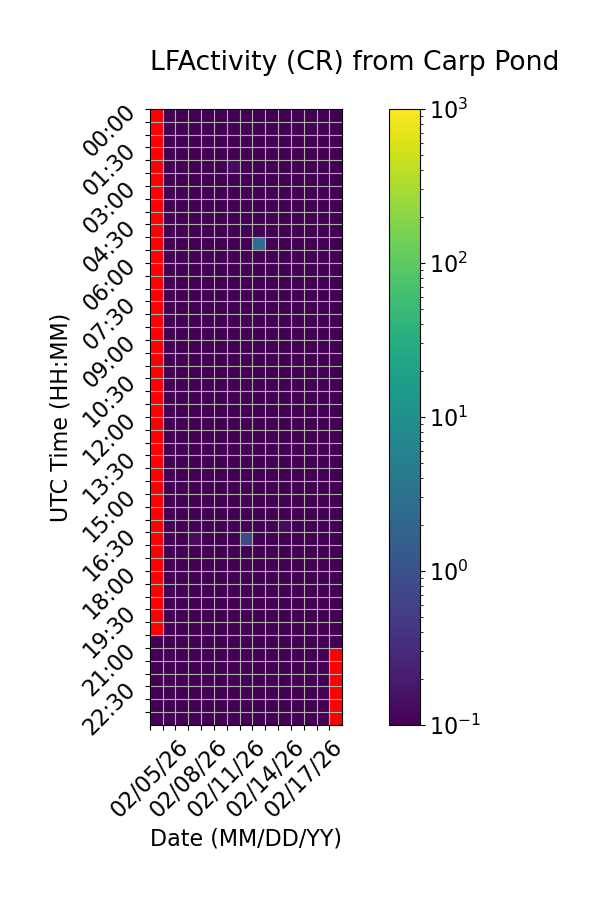

Data behind this chart, as committed beside it:
Time (UTC), 02/05/26, 02/06/26, 02/07/26, 02/08/26, 02/09/26, 02/10/26, 02/11/26, 02/12/26, 02/13/26, 02/14/26, 02/15/26, 02/16/26, 02/17/26, 02/18/26, 02/19/26
00:00, , 0.0, 0.0, 0.0, 0.0, 0.0, 0.0, 0.0, 0.0, 0.0, 0.0, 0.0, 0.0, 0.0, 0.06667
00:30, , 0.0, 0.0, 0.0, 0.0, 0.0, 0.0, 0.0, 0.0, 0.0, 0.0, 0.0, 0.0, 0.06667, 0.0
01:00, , 0.0, 0.0, 0.0, 0.0, 0.0, 0.0, 0.0, 0.0, 0.0, 0.0, 0.0, 0.0, 0.0, 0.0
01:30, , 0.0, 0.0, 0.0, 0.0, 0.0, 0.0, 0.0, 0.0, 0.0, 0.0, 0.0, 0.0, 0.0, 0.0
02:00, , 0.0, 0.0, 0.0, 0.0, 0.0, 0.1333, 0.0, 0.0, 0.0, 0.0, 0.0, 0.0, 0.0, 0.0
02:30, , 0.0, 0.0, 0.0, 0.0, 0.0, 0.0, 0.0, 0.0, 0.0, 0.0, 0.06667, 0.0, 0.06667, 0.0
03:00, , 0.0, 0.0, 0.0, 0.0, 0.0, 0.0, 0.0, 0.0, 0.0, 0.0, 0.0, 0.06667, 0.0, 0.0
03:30, , 0.0, 0.0, 0.0, 0.0, 0.0, 0.0, 0.0, 0.06667, 0.0, 0.0, 0.0, 0.0, 0.0, 0.0
04:00, , 0.0, 0.0, 0.0, 0.0, 0.0, 0.0, 0.0, 0.0, 0.0, 0.0, 0.0, 0.0, 0.0, 0.0
04:30, , 0.0, 0.0, 0.0, 0.0, 0.0, 0.0, 0.0, 0.0, 0.0, 0.0, 0.0, 0.0, 0.0, 0.0
05:00, , 0.0, 0.0, 0.0, 0.0, 0.0, 0.0, 0.0, 2.733, 0.0, 0.0, 0.0, 0.0, 0.0, 0.0
05:30, , 0.0, 0.0, 0.0, 0.0, 0.0, 0.0, 0.0, 0.0, 0.0, 0.0, 0.0, 0.0, 0.0, 0.0
06:00, , 0.0, 0.0, 0.0, 0.0, 0.0, 0.0, 0.0, 0.0, 0.0, 0.0, 0.0, 0.06667, 0.0, 0.0
06:30, , 0.0, 0.0, 0.0, 0.0, 0.0, 0.0, 0.0, 0.0, 0.0, 0.0, 0.0, 0.0, 0.06667, 0.0
07:00, , 0.0, 0.0, 0.0, 0.0, 0.0, 0.0, 0.0, 0.0, 0.0, 0.0, 0.0, 0.0, 0.0, 0.0
07:30, , 0.0, 0.0, 0.0, 0.0, 0.0, 0.0, 0.0, 0.0, 0.0, 0.0, 0.0, 0.0, 0.0, 0.0
08:00, , 0.0, 0.0, 0.0, 0.0, 0.0, 0.0, 0.0, 0.0, 0.0, 0.0, 0.0, 0.0, 0.0, 0.0
08:30, , 0.0, 0.0, 0.0, 0.0, 0.0, 0.0, 0.0, 0.0, 0.0, 0.06667, 0.0, 0.0, 0.0, 0.0
09:00, , 0.0, 0.0, 0.0, 0.0, 0.0, 0.0, 0.0, 0.0, 0.0, 0.0, 0.0, 0.0, 0.0, 0.0
09:30, , 0.0, 0.0, 0.0, 0.0, 0.0, 0.0, 0.0, 0.0, 0.06667, 0.0, 0.0, 0.0, 0.0, 0.0
10:00, , 0.0, 0.0, 0.0, 0.0, 0.0, 0.0, 0.0, 0.0, 0.0, 0.0, 0.0, 0.0, 0.06667, 0.0
10:30, , 0.0, 0.0, 0.0, 0.0, 0.0, 0.0, 0.0, 0.0, 0.0, 0.0, 0.0, 0.0, 0.0, 0.06667
11:00, , 0.0, 0.0, 0.0, 0.0, 0.0, 0.0, 0.0, 0.0, 0.0, 0.0, 0.0, 0.0, 0.0, 0.0
11:30, , 0.0, 0.0, 0.0, 0.0, 0.0, 0.0, 0.0, 0.0, 0.0, 0.0, 0.0, 0.0, 0.0, 0.0
12:00, , 0.0, 0.0, 0.0, 0.0, 0.0, 0.0, 0.0, 0.0, 0.0, 0.0, 0.06667, 0.0, 0.0, 0.0
12:30, , 0.0, 0.0, 0.0, 0.0, 0.0, 0.0, 0.0, 0.0, 0.0, 0.0, 0.0, 0.0, 0.0, 0.0
13:00, , 0.0, 0.0, 0.0, 0.0, 0.0, 0.0, 0.0, 0.0, 0.0, 0.0, 0.0, 0.0, 0.0, 0.0
13:30, , 0.0, 0.0, 0.0, 0.0, 0.0, 0.0, 0.0, 0.0, 0.0, 0.0, 0.0, 0.0, 0.0, 0.0
14:00, , 0.0, 0.0, 0.0, 0.0, 0.0, 0.0, 0.0, 0.0, 0.0, 0.0, 0.0, 0.0, 0.0, 0.0
14:30, , 0.0, 0.0, 0.0, 0.0, 0.0, 0.0, 0.0, 0.0, 0.0, 0.06667, 0.06667, 0.0, 0.0, 0.0
15:00, , 0.06667, 0.0, 0.0, 0.0, 0.0, 0.0, 0.0, 0.0, 0.06667, 0.0, 0.0, 0.0, 0.0, 0.06667
15:30, , 0.0, 0.0, 0.0, 0.0, 0.0, 0.0, 0.0, 0.0, 0.0, 0.0, 0.0, 0.06667, 0.0, 0.0
16:00, , 0.0, 0.0, 0.0, 0.06667, 0.0, 0.0, 0.0, 0.0, 0.06667, 0.1333, 0.0, 0.0, 0.0, 0.0
16:30, , 0.06667, 0.0, 0.1333, 0.0, 0.0, 0.0, 0.7333, 0.0, 0.0, 0.0, 0.0, 0.06667, 0.0, 0.0
17:00, , 0.0, 0.0, 0.0, 0.0, 0.06667, 0.0, 0.0, 0.0, 0.0, 0.0, 0.0, 0.0, 0.0, 0.0
17:30, , 0.0, 0.0, 0.0, 0.0, 0.0, 0.0, 0.06667, 0.0, 0.0, 0.0, 0.06667, 0.0, 0.0, 0.0
18:00, , 0.0, 0.0, 0.0, 0.0, 0.0, 0.0, 0.0, 0.0, 0.0, 0.0, 0.0, 0.0, 0.0, 0.0
18:30, , 0.0, 0.0, 0.0, 0.0, 0.0, 0.0, 0.0, 0.0, 0.06667, 0.0, 0.0, 0.06667, 0.0, 0.0
19:00, , 0.0, 0.0, 0.0, 0.0, 0.0, 0.0, 0.0, 0.0, 0.0, 0.0, 0.0, 0.0, 0.0, 0.0
19:30, , 0.0, 0.0, 0.0, 0.0, 0.0, 0.0, 0.0, 0.0, 0.0, 0.0, 0.06667, 0.0, 0.06667, 0.0
20:00, , 0.0, 0.0, 0.0, 0.0, 0.0, 0.0, 0.0, 0.0, 0.0, 0.0, 0.0, 0.0, 0.0, 0.0
20:30, 0.0, 0.0, 0.0, 0.0, 0.0, 0.0, 0.0, 0.06667, 0.0, 0.0, 0.0, 0.0, 0.0, 0.0, 0.0
21:00, 0.0, 0.0, 0.0, 0.0, 0.0, 0.0, 0.0, 0.0, 0.0, 0.0, 0.06667, 0.06667, 0.0, 0.0, 
21:30, 0.0, 0.0, 0.0, 0.0, 0.0, 0.0, 0.0, 0.0, 0.0, 0.0, 0.0, 0.0, 0.0, 0.0, 
22:00, 0.0, 0.0, 0.0, 0.0, 0.0, 0.0, 0.0, 0.0, 0.06667, 0.0, 0.0, 0.0, 0.0, 0.0, 
22:30, 0.06667, 0.0, 0.0, 0.0, 0.0, 0.0, 0.0, 0.06667, 0.0, 0.06667, 0.0, 0.0, 0.0, 0.0, 
23:00, 0.0, 0.0, 0.0, 0.0, 0.0, 0.0, 0.0, 0.0, 0.0, 0.0, 0.0, 0.0, 0.0, 0.0, 
23:30, 0.0, 0.0, 0.0, 0.0, 0.0, 0.0, 0.0, 0.0, 0.0, 0.0, 0.0, 0.0, 0.0, 0.0, 
